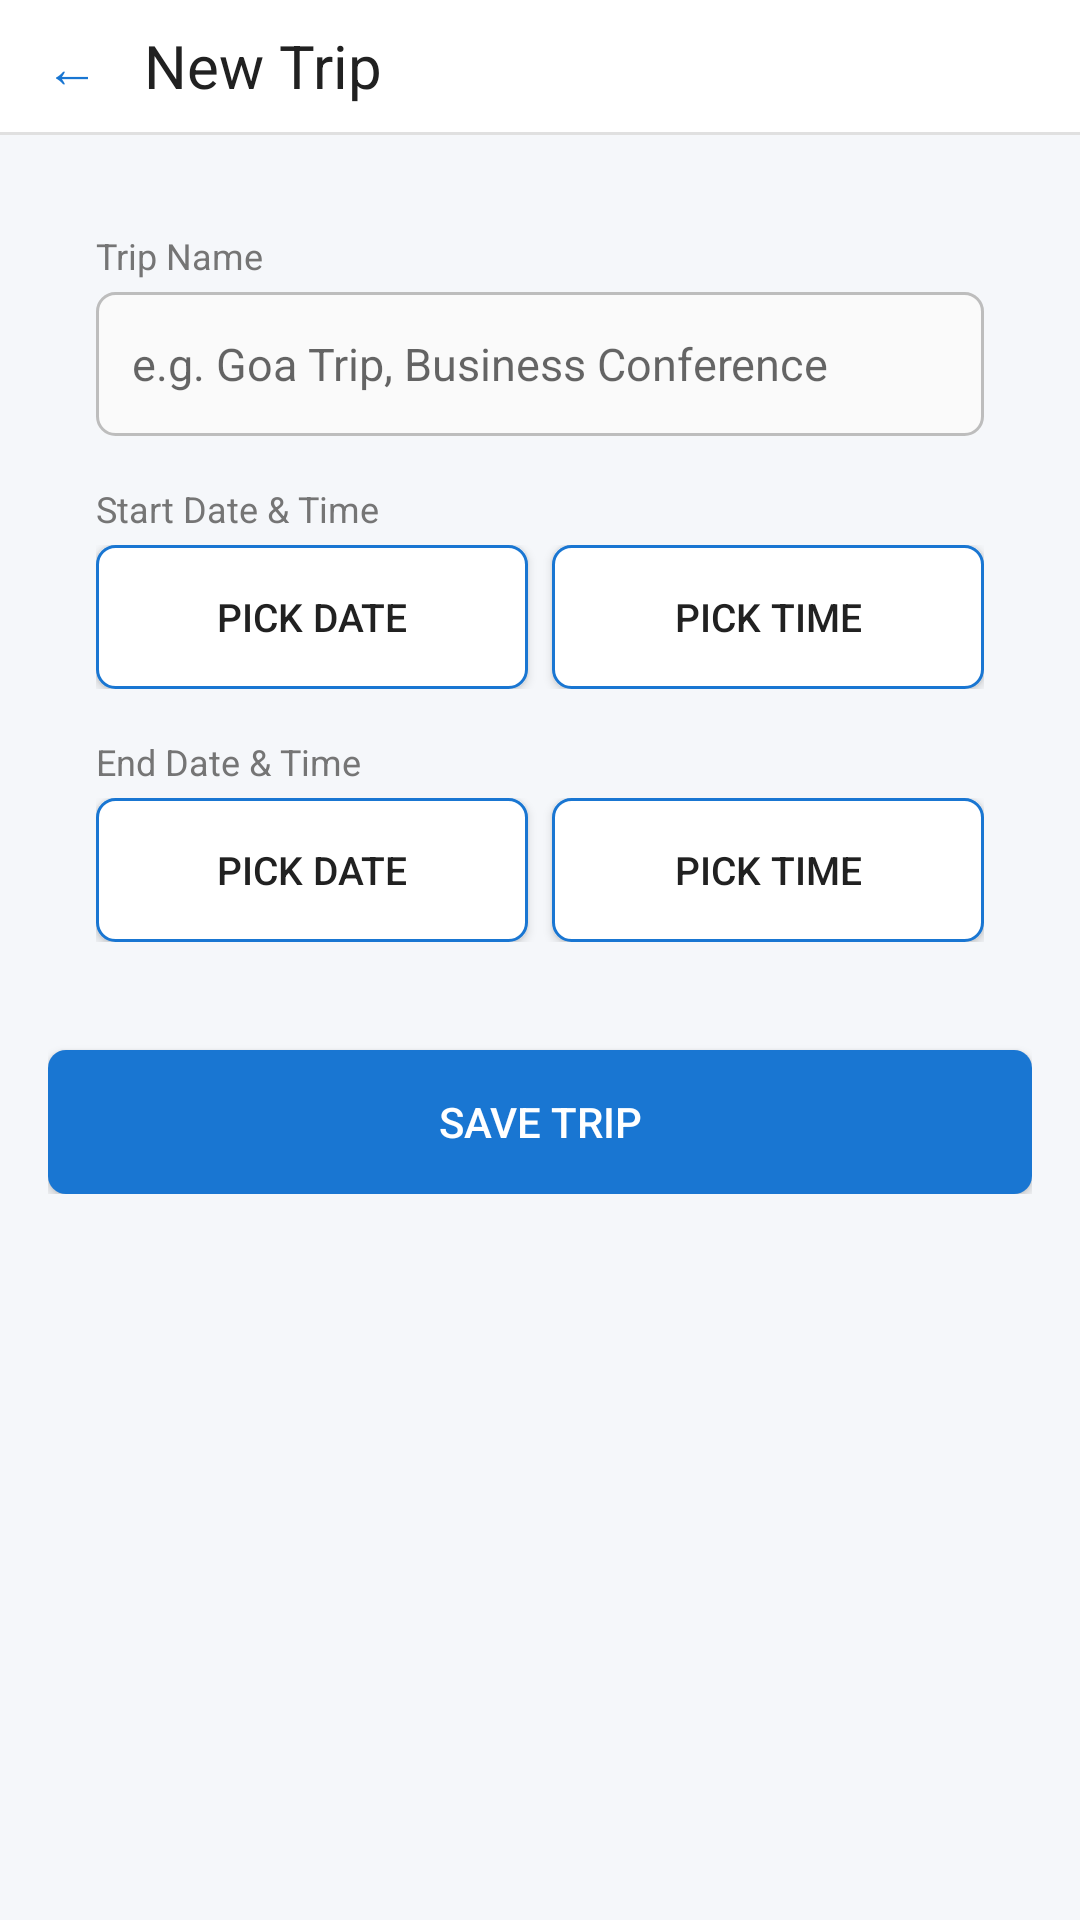

Android layout source for this screen:
<!-- AndroidManifest.xml: activity theme android:Theme.Material.Light.NoActionBar -->
<!-- res/layout/activity_edit_trip.xml -->
<?xml version="1.0" encoding="utf-8"?>
<LinearLayout xmlns:android="http://schemas.android.com/apk/res/android"
    android:layout_width="match_parent"
    android:layout_height="match_parent"
    android:orientation="vertical"
    android:background="@color/landingBackground">

    
    <LinearLayout
        android:layout_width="match_parent"
        android:layout_height="44dp"
        android:orientation="horizontal"
        android:gravity="center_vertical"
        android:background="@color/appBarWhite"
        android:paddingLeft="4dp"
        android:paddingRight="4dp">
        <Button
            android:id="@+id/btnBack"
            android:layout_width="40dp"
            android:layout_height="40dp"
            android:text="←"
            android:textSize="18sp"
            android:textColor="@color/colorPrimary"
            android:background="?android:attr/selectableItemBackgroundBorderless"
            android:minWidth="0dp"
            android:minHeight="0dp"
            android:padding="0dp" />
        <TextView
            android:id="@+id/tvTitle"
            android:layout_width="0dp"
            android:layout_height="wrap_content"
            android:layout_weight="1"
            android:text="New Trip"
            android:textColor="@color/textPrimary"
            android:textSize="20sp"
            android:paddingLeft="4dp" />
    </LinearLayout>
    <View android:layout_width="match_parent" android:layout_height="1dp" android:background="@color/hairline" />

<ScrollView
    android:layout_width="match_parent"
    android:layout_height="0dp"
    android:layout_weight="1"
    android:background="@color/landingBackground">

    <LinearLayout
        android:layout_width="match_parent"
        android:layout_height="wrap_content"
        android:orientation="vertical"
        android:padding="16dp">

        <LinearLayout
            android:layout_width="match_parent"
            android:layout_height="wrap_content"
            android:orientation="vertical"
            android:background="@drawable/bg_card"
            android:elevation="2dp"
            android:padding="16dp"
            android:layout_marginBottom="12dp">

            <TextView
                android:layout_width="match_parent"
                android:layout_height="wrap_content"
                android:text="@string/label_trip_name"
                android:textColor="#757575"
                android:textSize="12sp"
                android:layout_marginBottom="4dp" />

            <EditText
                android:id="@+id/etTripName"
                android:background="@drawable/bg_edittext_outlined"
                android:paddingLeft="12dp"
                android:paddingRight="12dp"
                android:layout_width="match_parent"
                android:layout_height="48dp"
                android:hint="@string/hint_trip_name"
                android:inputType="textCapWords"
                android:textSize="15sp"
                android:textColor="#212121"
                android:layout_marginBottom="16dp" />

            <TextView
                android:layout_width="match_parent"
                android:layout_height="wrap_content"
                android:text="@string/label_start_date"
                android:textColor="#757575"
                android:textSize="12sp"
                android:layout_marginBottom="4dp" />

            <LinearLayout
                android:layout_width="match_parent"
                android:layout_height="wrap_content"
                android:orientation="horizontal"
                android:layout_marginBottom="16dp">

                <Button
                    android:id="@+id/btnStartDate"
                    android:layout_width="0dp"
                    android:layout_height="48dp"
                    android:layout_weight="1"
                    android:text="@string/hint_pick_date"
                    android:textSize="13sp"
                    android:textColor="#212121"
                    android:background="@drawable/bg_button_secondary"
                    android:layout_marginRight="8dp" />

                <Button
                    android:id="@+id/btnStartTime"
                    android:layout_width="0dp"
                    android:layout_height="48dp"
                    android:layout_weight="1"
                    android:text="@string/hint_pick_time"
                    android:textSize="13sp"
                    android:textColor="#212121"
                    android:background="@drawable/bg_button_secondary" />

            </LinearLayout>

            <TextView
                android:layout_width="match_parent"
                android:layout_height="wrap_content"
                android:text="@string/label_end_date"
                android:textColor="#757575"
                android:textSize="12sp"
                android:layout_marginBottom="4dp" />

            <LinearLayout
                android:layout_width="match_parent"
                android:layout_height="wrap_content"
                android:orientation="horizontal"
                android:layout_marginBottom="8dp">

                <Button
                    android:id="@+id/btnEndDate"
                    android:layout_width="0dp"
                    android:layout_height="48dp"
                    android:layout_weight="1"
                    android:text="@string/hint_pick_date"
                    android:textSize="13sp"
                    android:textColor="#212121"
                    android:background="@drawable/bg_button_secondary"
                    android:layout_marginRight="8dp" />

                <Button
                    android:id="@+id/btnEndTime"
                    android:layout_width="0dp"
                    android:layout_height="48dp"
                    android:layout_weight="1"
                    android:text="@string/hint_pick_time"
                    android:textSize="13sp"
                    android:textColor="#212121"
                    android:background="@drawable/bg_button_secondary" />

            </LinearLayout>

        </LinearLayout>

        <Button
            android:id="@+id/btnSaveTrip"
            android:layout_width="match_parent"
            android:layout_height="48dp"
            android:text="@string/btn_save_trip"
            android:textColor="#FFFFFF"
            android:textSize="14sp"
            android:background="@drawable/bg_button_primary" />

    </LinearLayout>
</ScrollView>

</LinearLayout>
<!-- resources referenced by this layout -->
<resources>
  <color name="appBarWhite">#FFFFFF</color>
  <color name="colorPrimary">#1976D2</color>
  <color name="hairline">#E0E0E0</color>
  <color name="landingBackground">#F5F7FA</color>
  <color name="textPrimary">#212121</color>
  <!-- drawable bg_button_primary (drawable) -->
  <?xml version="1.0" encoding="utf-8"?>
  <ripple xmlns:android="http://schemas.android.com/apk/res/android"
      android:color="#1565C0">
      <item>
          <shape android:shape="rectangle">
              <solid android:color="#1976D2" />
              <corners android:radius="6dp" />
          </shape>
      </item>
  </ripple>
  <!-- drawable bg_button_secondary (drawable) -->
  <?xml version="1.0" encoding="utf-8"?>
  <ripple xmlns:android="http://schemas.android.com/apk/res/android"
      android:color="#BBDEFB">
      <item>
          <shape android:shape="rectangle">
              <solid android:color="#FFFFFF" />
              <corners android:radius="6dp" />
              <stroke android:width="1dp" android:color="#1976D2" />
          </shape>
      </item>
  </ripple>
  <!-- drawable bg_edittext_outlined (drawable) -->
  <?xml version="1.0" encoding="utf-8"?>
  <selector xmlns:android="http://schemas.android.com/apk/res/android">
      <item android:state_focused="true">
          <shape android:shape="rectangle">
              <solid android:color="#FFFFFF" />
              <corners android:radius="6dp" />
              <stroke android:width="2dp" android:color="#1976D2" />
          </shape>
      </item>
      <item>
          <shape android:shape="rectangle">
              <solid android:color="#FAFAFA" />
              <corners android:radius="6dp" />
              <stroke android:width="1dp" android:color="#BDBDBD" />
          </shape>
      </item>
  </selector>
  <string name="btn_save_trip">Save Trip</string>
  <string name="hint_pick_date">Pick Date</string>
  <string name="hint_pick_time">Pick Time</string>
  <string name="hint_trip_name">e.g. Goa Trip, Business Conference</string>
  <string name="label_end_date">End Date &amp; Time</string>
  <string name="label_start_date">Start Date &amp; Time</string>
  <string name="label_trip_name">Trip Name</string>
</resources>
